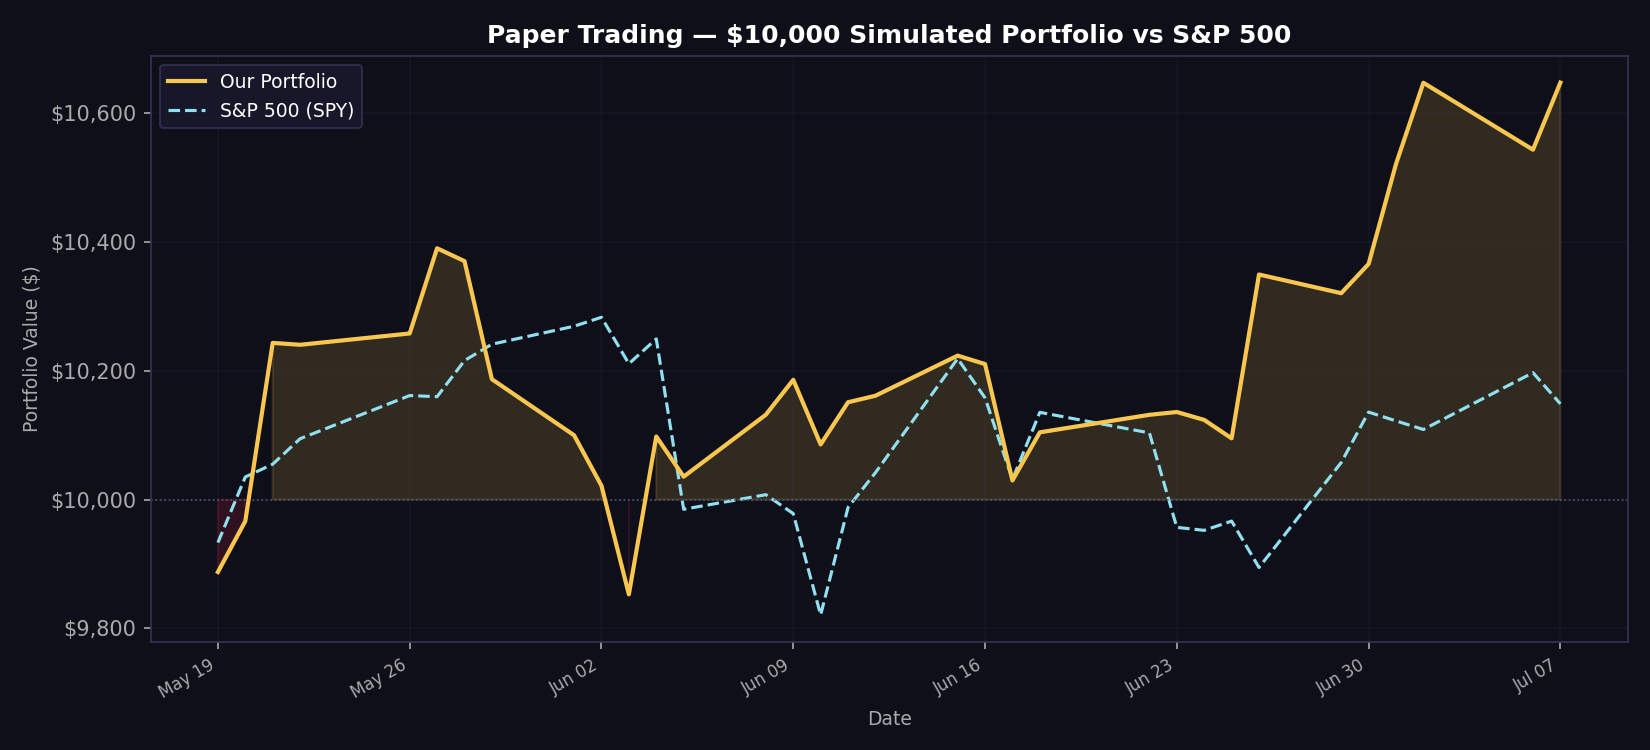

Source data for this figure (header and first rows):
date, portfolio_value, spy_value, daily_return
2026-05-19, 9888, 9933, -0.01123
2026-05-20, 9967, 10035, 0.007994
2026-05-21, 10243, 10055, 0.02777
2026-05-22, 10240, 10095, -0.000287
2026-05-26, 10258, 10162, 0.001716
2026-05-27, 10390, 10160, 0.0129
2026-05-28, 10370, 10216, -0.001918
2026-05-29, 10187, 10241, -0.01768
2026-06-01, 10100, 10269, -0.008545
2026-06-02, 10022, 10283, -0.007763
2026-06-03, 9853, 10211, -0.01683
2026-06-04, 10098, 10250, 0.02489
2026-06-05, 10036, 9985, -0.00618
2026-06-08, 10132, 10008, 0.009589
2026-06-09, 10186, 9978, 0.005348
2026-06-10, 10086, 9821, -0.009852
2026-06-11, 10151, 9988, 0.006497
2026-06-12, 10161, 10042, 0.000993
2026-06-15, 10224, 10219, 0.006132
2026-06-16, 10211, 10158, -0.001284
2026-06-17, 10030, 10031, -0.0177
2026-06-18, 10105, 10136, 0.007448
2026-06-22, 10132, 10104, 0.002694
2026-06-23, 10136, 9957, 0.000428
2026-06-24, 10124, 9952, -0.001208
2026-06-25, 10095, 9967, -0.002826
2026-06-26, 10350, 9895, 0.0252
2026-06-29, 10321, 10058, -0.002805
2026-06-30, 10366, 10136, 0.004394
2026-07-01, 10521, 10122, 0.01498
2026-07-02, 10647, 10109, 0.01199
2026-07-06, 10543, 10197, -0.009762
2026-07-07, 10648, 10149, 0.009881
